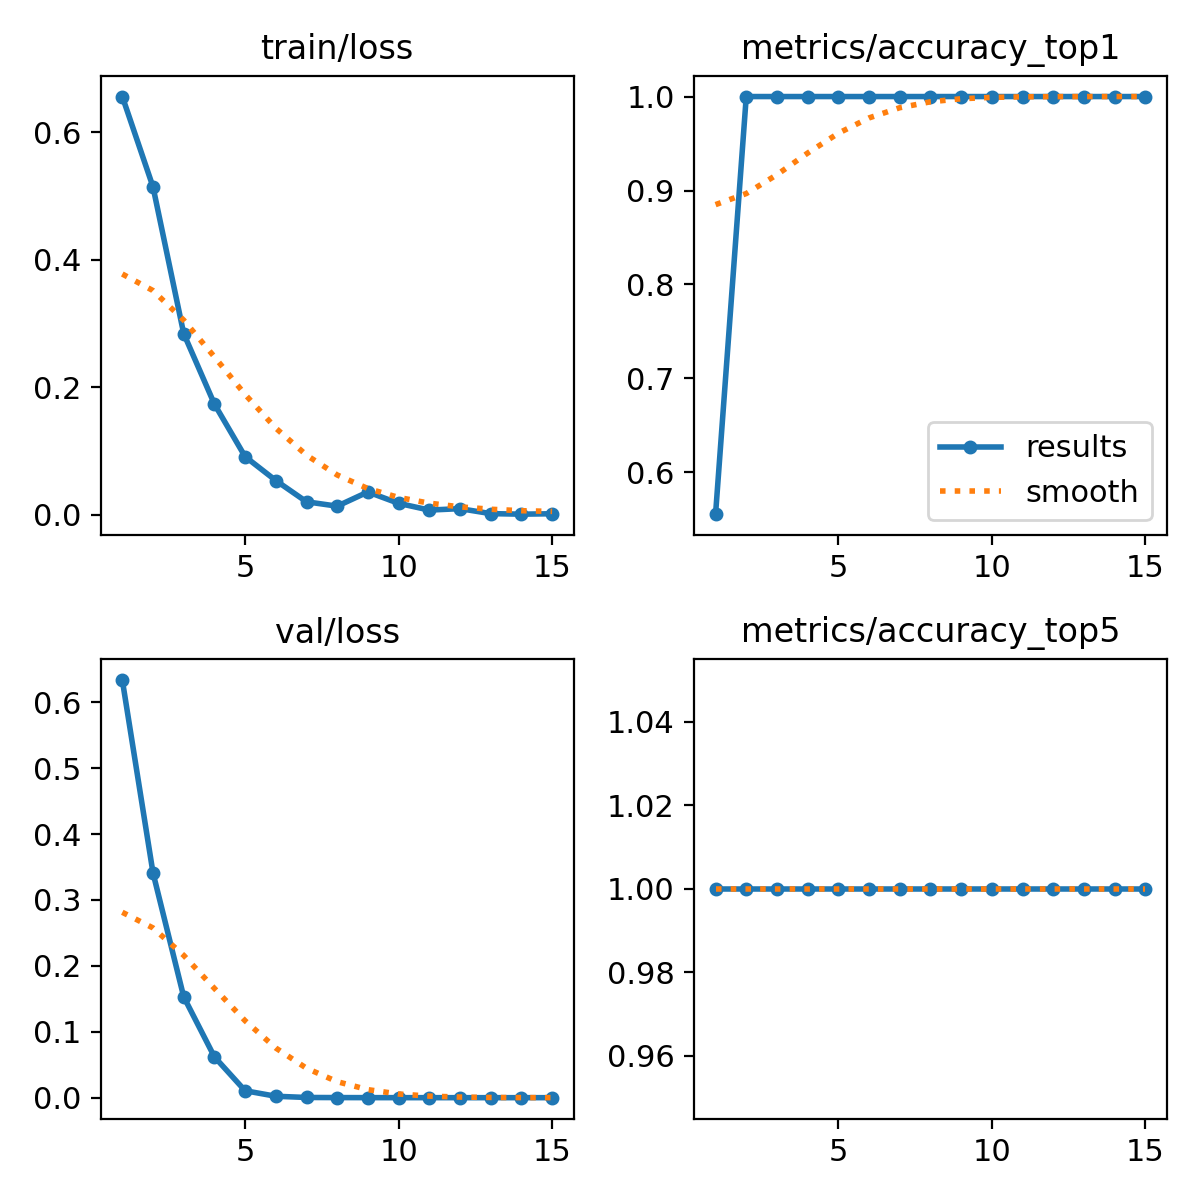

Values plotted in this chart, from the file beside it:
epoch, time, train/loss, metrics/accuracy_top1, metrics/accuracy_top5, val/loss, lr/pg0, lr/pg1, lr/pg2
1, 17.85, 0.6561, 0.5556, 1, 0.6338, 0.0001, 0.0001, 0.0001
2, 34.36, 0.5145, 1, 1, 0.3412, 0.0002024, 0.0002024, 0.0002024
3, 50.32, 0.2844, 1, 1, 0.1531, 0.0002894, 0.0002894, 0.0002894
4, 66.25, 0.1739, 1, 1, 0.06199, 0.000361, 0.000361, 0.000361
5, 82.7, 0.0915, 1, 1, 0.01056, 0.0004171, 0.0004171, 0.0004171
6, 99.47, 0.05402, 1, 1, 0.00219, 0.0004579, 0.0004579, 0.0004579
7, 115.9, 0.02066, 1, 1, 0.00033, 0.0004833, 0.0004833, 0.0004833
8, 131.6, 0.0138, 1, 1, 0.00017, 0.0004933, 0.0004933, 0.0004933
9, 147.3, 0.03609, 1, 1, 8e-05, 0.0004878, 0.0004878, 0.0004878
10, 171.2, 0.01823, 1, 1, 5e-05, 0.000467, 0.000467, 0.000467
11, 198.1, 0.00765, 1, 1, 5e-05, 0.0004308, 0.0004308, 0.0004308
12, 227.5, 0.0099, 1, 1, 3e-05, 0.0003791, 0.0003791, 0.0003791
13, 253.4, 0.00211, 1, 1, 3e-05, 0.0003121, 0.0003121, 0.0003121
14, 279.8, 0.00124, 1, 1, 3e-05, 0.0002296, 0.0002296, 0.0002296
15, 303.4, 0.0019, 1, 1, 4e-05, 0.0001267, 0.0001267, 0.0001267
